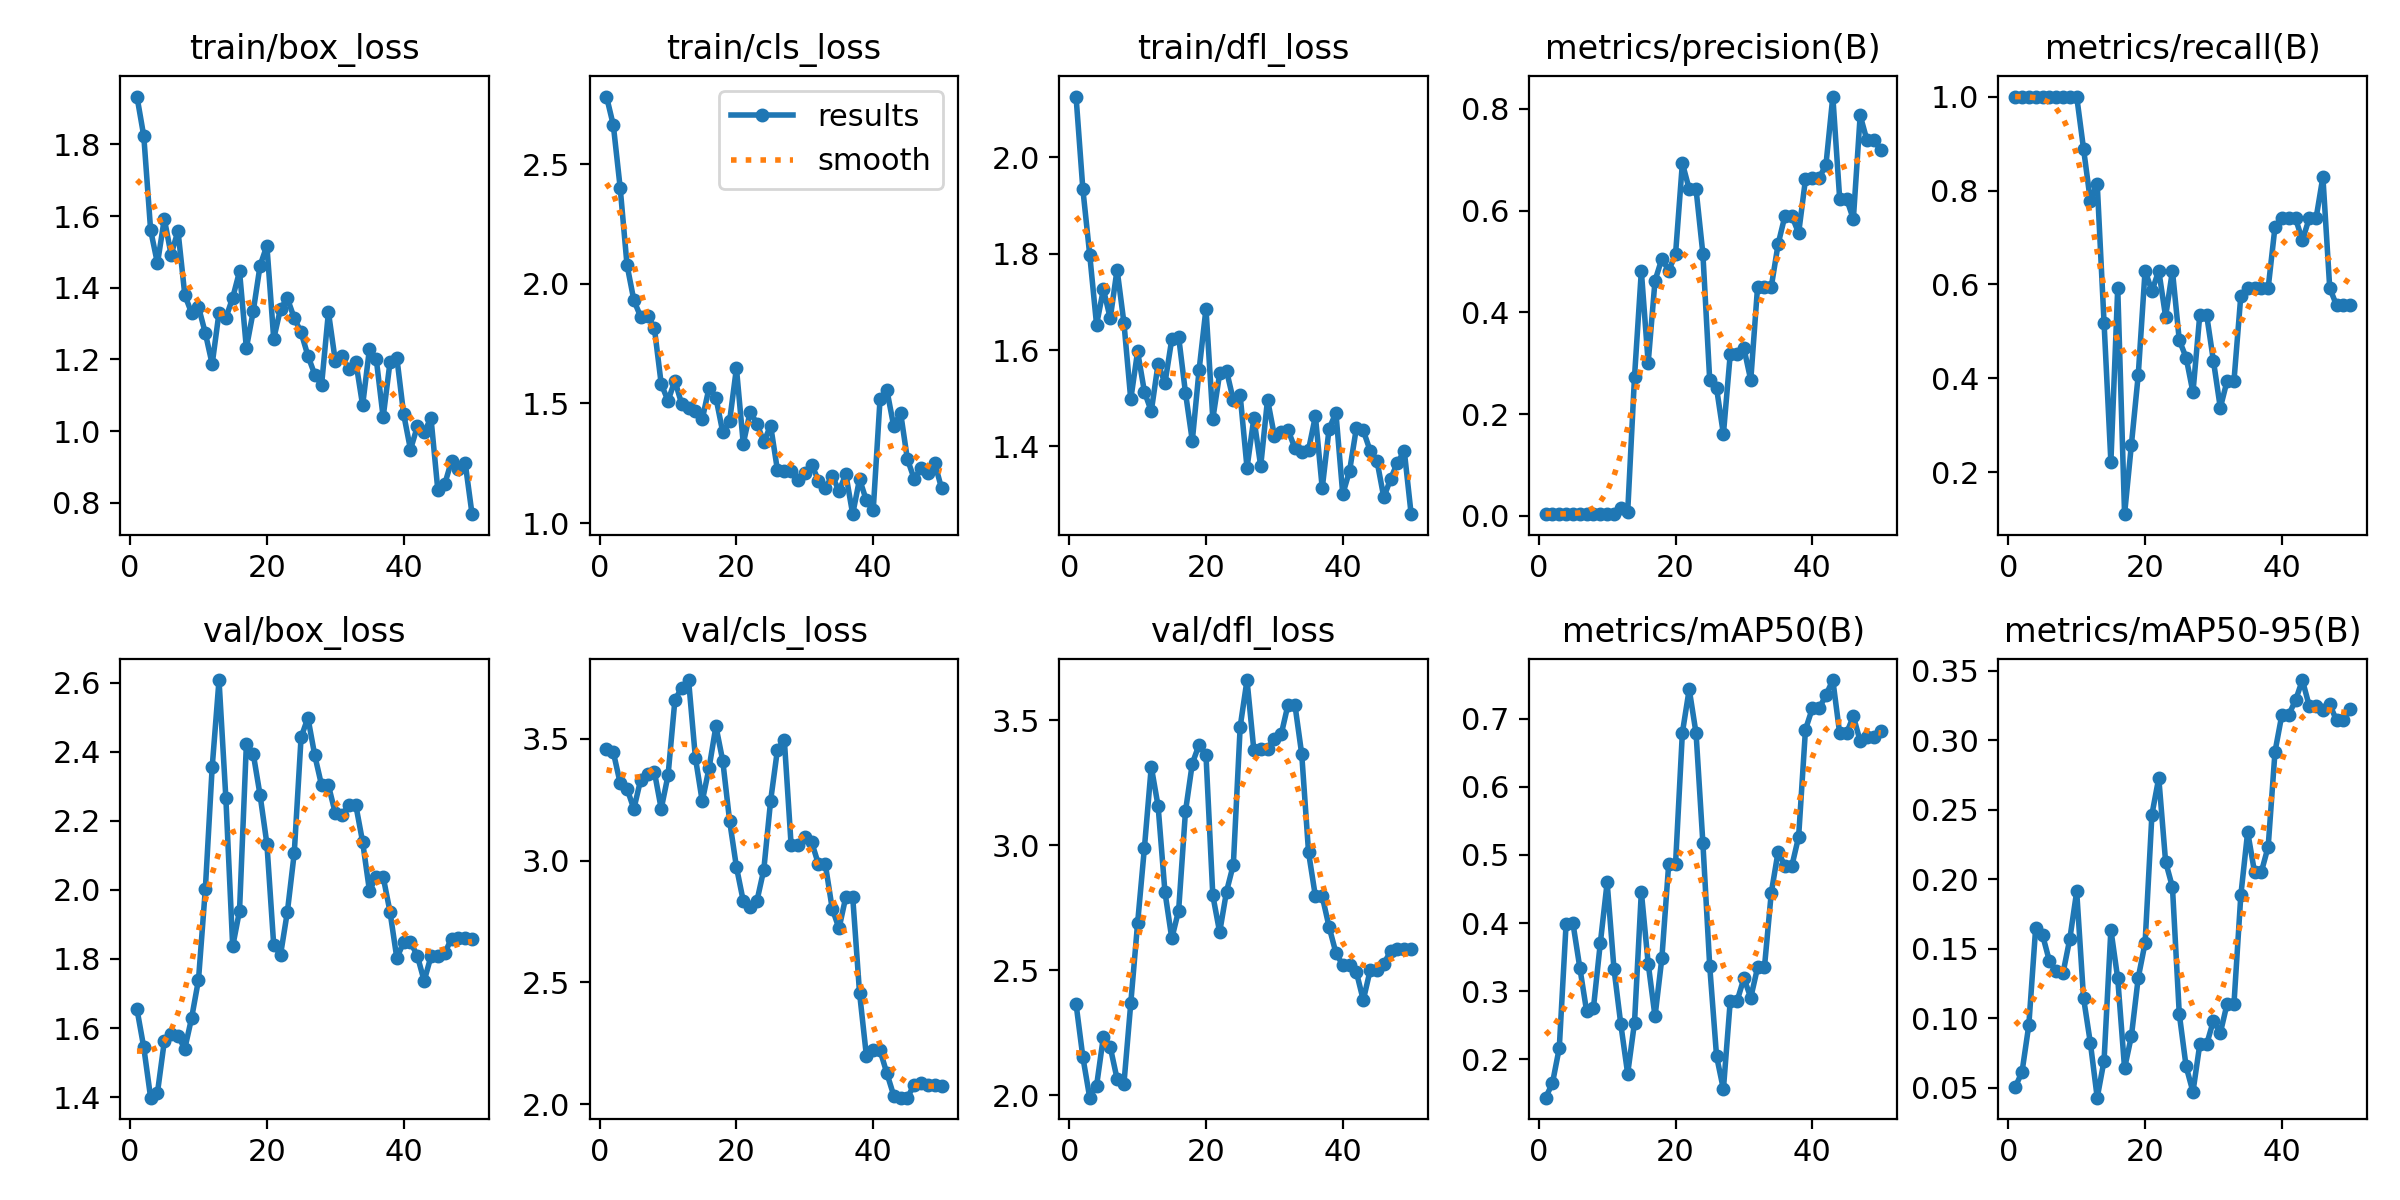

The data file committed next to this chart (first rows):
epoch, time, train/box_loss, train/cls_loss, train/dfl_loss, metrics/precision(B), metrics/recall(B), metrics/mAP50(B), metrics/mAP50-95(B), val/box_loss, val/cls_loss, val/dfl_loss, lr/pg0, lr/pg1, lr/pg2
1, 13.79, 1.933, 2.782, 2.126, 0.00391, 1, 0.1437, 0.05034, 1.655, 3.456, 2.366, 4e-05, 4e-05, 4e-05
2, 25.29, 1.823, 2.662, 1.933, 0.00391, 1, 0.1649, 0.06111, 1.544, 3.445, 2.152, 9.802e-05, 9.802e-05, 9.802e-05
3, 34.01, 1.561, 2.401, 1.797, 0.00391, 1, 0.2166, 0.09502, 1.398, 3.318, 1.991, 0.0001537, 0.0001537, 0.0001537
4, 42.72, 1.468, 2.078, 1.653, 0.00391, 1, 0.3993, 0.1649, 1.413, 3.296, 2.039, 0.0002069, 0.0002069, 0.0002069
5, 51.39, 1.592, 1.931, 1.726, 0.00391, 1, 0.3997, 0.1599, 1.562, 3.212, 2.235, 0.0002578, 0.0002578, 0.0002578
6, 59.95, 1.492, 1.861, 1.666, 0.00391, 1, 0.3347, 0.1413, 1.582, 3.332, 2.194, 0.0003063, 0.0003063, 0.0003063
7, 68.71, 1.559, 1.866, 1.767, 0.00391, 1, 0.2705, 0.1336, 1.576, 3.355, 2.066, 0.0003525, 0.0003525, 0.0003525
8, 77.31, 1.379, 1.814, 1.657, 0.00391, 1, 0.2759, 0.1325, 1.54, 3.365, 2.046, 0.0003962, 0.0003962, 0.0003962
9, 86.06, 1.329, 1.581, 1.498, 0.00391, 1, 0.3705, 0.1572, 1.63, 3.213, 2.368, 0.0004376, 0.0004376, 0.0004376
10, 94.9, 1.347, 1.51, 1.597, 0.00391, 1, 0.4596, 0.1912, 1.74, 3.35, 2.688, 0.0004766, 0.0004766, 0.0004766
11, 104.5, 1.273, 1.595, 1.513, 0.00348, 0.8889, 0.3327, 0.1145, 2.002, 3.659, 2.991, 0.0005133, 0.0005133, 0.0005133
12, 114.1, 1.187, 1.496, 1.473, 0.01601, 0.7778, 0.2511, 0.08212, 2.355, 3.711, 3.314, 0.0005475, 0.0005475, 0.0005475
13, 122.1, 1.331, 1.482, 1.571, 0.00699, 0.8148, 0.1789, 0.04277, 2.608, 3.741, 3.156, 0.0005794, 0.0005794, 0.0005794
14, 130.2, 1.316, 1.469, 1.531, 0.2731, 0.5185, 0.2538, 0.0694, 2.266, 3.422, 2.813, 0.0006089, 0.0006089, 0.0006089
15, 138.3, 1.372, 1.433, 1.623, 0.4813, 0.2222, 0.4459, 0.1636, 1.836, 3.243, 2.628, 0.0006361, 0.0006361, 0.0006361
16, 146.6, 1.446, 1.565, 1.628, 0.3008, 0.5926, 0.3406, 0.1285, 1.94, 3.381, 2.739, 0.0006608, 0.0006608, 0.0006608
17, 155.1, 1.232, 1.524, 1.511, 0.4622, 0.1111, 0.2629, 0.06393, 2.422, 3.552, 3.135, 0.0006832, 0.0006832, 0.0006832
18, 163.6, 1.334, 1.38, 1.412, 0.5054, 0.2593, 0.3484, 0.08707, 2.395, 3.409, 3.327, 0.0007032, 0.0007032, 0.0007032
19, 171.9, 1.461, 1.425, 1.56, 0.4822, 0.4074, 0.4865, 0.1291, 2.275, 3.163, 3.402, 0.0007208, 0.0007208, 0.0007208
20, 180.2, 1.517, 1.647, 1.686, 0.5139, 0.6296, 0.4866, 0.154, 2.134, 2.973, 3.36, 0.0007361, 0.0007361, 0.0007361
21, 188.7, 1.257, 1.331, 1.457, 0.6931, 0.5857, 0.6794, 0.2465, 1.84, 2.834, 2.799, 0.000749, 0.000749, 0.000749
22, 196.9, 1.342, 1.464, 1.551, 0.6421, 0.6296, 0.7433, 0.2728, 1.813, 2.809, 2.652, 0.0007595, 0.0007595, 0.0007595
23, 205.2, 1.37, 1.416, 1.557, 0.6419, 0.5314, 0.6787, 0.2125, 1.937, 2.835, 2.815, 0.0007676, 0.0007676, 0.0007676
24, 213.9, 1.315, 1.339, 1.496, 0.5149, 0.6291, 0.5173, 0.1943, 2.106, 2.962, 2.923, 0.0007733, 0.0007733, 0.0007733
25, 222.2, 1.275, 1.407, 1.506, 0.2666, 0.4815, 0.3365, 0.103, 2.442, 3.246, 3.474, 0.0007767, 0.0007767, 0.0007767
26, 230.4, 1.21, 1.22, 1.356, 0.2509, 0.4444, 0.2046, 0.06521, 2.499, 3.456, 3.66, 0.0007777, 0.0007777, 0.0007777
27, 238.5, 1.158, 1.219, 1.459, 0.1606, 0.3704, 0.156, 0.04695, 2.39, 3.497, 3.38, 0.0007763, 0.0007763, 0.0007763
28, 246.8, 1.129, 1.216, 1.359, 0.3179, 0.5354, 0.2856, 0.08111, 2.303, 3.062, 3.387, 0.0007726, 0.0007726, 0.0007726
29, 254.9, 1.332, 1.18, 1.497, 0.3179, 0.5354, 0.2856, 0.08111, 2.303, 3.062, 3.387, 0.0007664, 0.0007664, 0.0007664
30, 262.9, 1.196, 1.21, 1.422, 0.3294, 0.4369, 0.319, 0.09828, 2.223, 3.099, 3.426, 0.0007579, 0.0007579, 0.0007579
31, 271.1, 1.208, 1.244, 1.431, 0.267, 0.3374, 0.2905, 0.0893, 2.218, 3.075, 3.443, 0.000747, 0.000747, 0.000747
32, 278.6, 1.172, 1.177, 1.434, 0.4507, 0.3953, 0.3349, 0.1105, 2.246, 2.985, 3.562, 0.0007338, 0.0007338, 0.0007338
33, 286.8, 1.194, 1.146, 1.397, 0.4507, 0.3953, 0.3349, 0.1105, 2.246, 2.985, 3.562, 0.0007181, 0.0007181, 0.0007181
34, 294.9, 1.072, 1.197, 1.388, 0.4501, 0.5762, 0.4444, 0.1884, 2.139, 2.803, 3.364, 0.0006932, 0.0006932, 0.0006932
35, 303.2, 1.23, 1.134, 1.393, 0.5341, 0.5926, 0.5049, 0.234, 1.998, 2.721, 2.971, 0.0006536, 0.0006536, 0.0006536
36, 311.6, 1.2, 1.203, 1.463, 0.5897, 0.5926, 0.4835, 0.2052, 2.038, 2.851, 2.796, 0.000614, 0.000614, 0.000614
37, 319.7, 1.038, 1.037, 1.313, 0.5897, 0.5926, 0.4835, 0.2052, 2.038, 2.851, 2.796, 0.0005744, 0.0005744, 0.0005744
38, 328.1, 1.192, 1.183, 1.437, 0.5556, 0.5926, 0.5266, 0.2234, 1.937, 2.457, 2.674, 0.0005348, 0.0005348, 0.0005348
39, 336.5, 1.205, 1.094, 1.47, 0.6612, 0.723, 0.6841, 0.2918, 1.803, 2.199, 2.57, 0.0004952, 0.0004952, 0.0004952
40, 344.8, 1.047, 1.053, 1.301, 0.6636, 0.7407, 0.7151, 0.3182, 1.849, 2.22, 2.521, 0.0004556, 0.0004556, 0.0004556
41, 361.9, 0.9483, 1.518, 1.35, 0.6636, 0.7407, 0.7151, 0.3182, 1.849, 2.22, 2.521, 0.000416, 0.000416, 0.000416
42, 376.9, 1.013, 1.556, 1.439, 0.6904, 0.7407, 0.7349, 0.3286, 1.809, 2.126, 2.492, 0.0003764, 0.0003764, 0.0003764
43, 387.5, 0.9983, 1.404, 1.433, 0.824, 0.6939, 0.7568, 0.3432, 1.736, 2.035, 2.381, 0.0003368, 0.0003368, 0.0003368
44, 400.4, 1.035, 1.461, 1.391, 0.6237, 0.7407, 0.6787, 0.3247, 1.808, 2.026, 2.5, 0.0002972, 0.0002972, 0.0002972
45, 407.2, 0.8346, 1.267, 1.37, 0.6237, 0.7407, 0.6787, 0.3247, 1.808, 2.026, 2.5, 0.0002576, 0.0002576, 0.0002576
46, 414.3, 0.8514, 1.184, 1.295, 0.583, 0.8289, 0.7035, 0.3215, 1.817, 2.08, 2.527, 0.000218, 0.000218, 0.000218
47, 421.3, 0.9167, 1.23, 1.333, 0.7869, 0.5926, 0.6672, 0.3257, 1.859, 2.085, 2.576, 0.0001784, 0.0001784, 0.0001784
48, 428.3, 0.8947, 1.208, 1.367, 0.7377, 0.5556, 0.6731, 0.3141, 1.862, 2.08, 2.584, 0.0001388, 0.0001388, 0.0001388
49, 435.6, 0.911, 1.249, 1.39, 0.7377, 0.5556, 0.6731, 0.3141, 1.862, 2.08, 2.584, 9.92e-05, 9.92e-05, 9.92e-05
50, 448, 0.7681, 1.145, 1.26, 0.7191, 0.5556, 0.6817, 0.3221, 1.859, 2.072, 2.584, 5.96e-05, 5.96e-05, 5.96e-05
